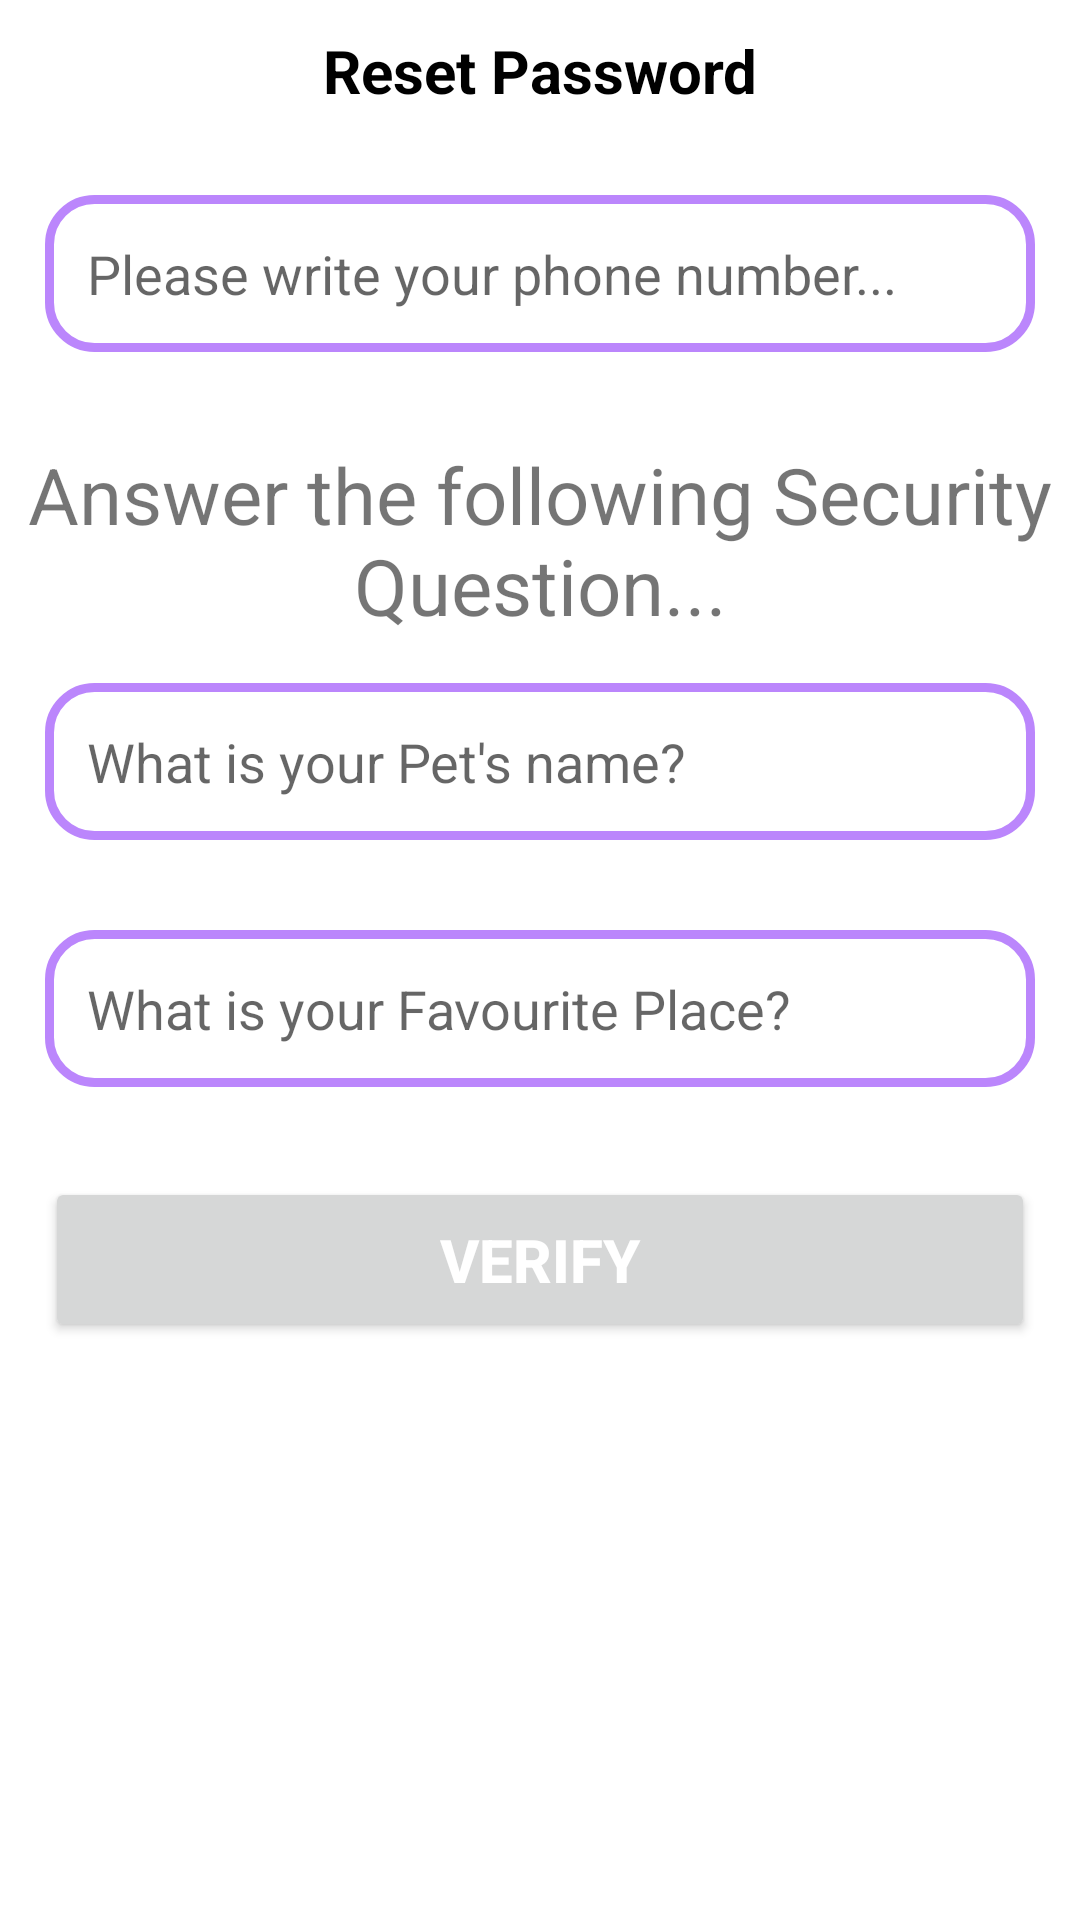

Write the Android layout XML for this screen, with the resource values it uses.
<!-- AndroidManifest.xml: application theme Theme.Aicte_App -->
<!-- res/layout/activity_user_reset_password.xml -->
<?xml version="1.0" encoding="utf-8"?>
<RelativeLayout
    xmlns:android="http://schemas.android.com/apk/res/android"
    xmlns:app="http://schemas.android.com/apk/res-auto"
    xmlns:tools="http://schemas.android.com/tools"
    android:layout_width="match_parent"
    android:layout_height="match_parent"
    tools:context=".UserResetPasswordActivity">

    <RelativeLayout
        android:id="@+id/relative123"
        android:layout_width="match_parent"
        android:layout_height="50dp"
        android:background="@color/white"
        android:layout_alignParentTop="true">

        <TextView
            android:id="@+id/page_Title"
            android:layout_width="match_parent"
            android:layout_height="wrap_content"
            android:layout_marginTop="10dp"
            android:text="@string/reset_password"
            android:textAlignment="center"
            android:textColor="@color/black"
            android:textSize="20sp"
            android:textStyle="bold" />
    </RelativeLayout>

    <EditText
        android:id="@+id/find_phone_number"
        android:layout_width="match_parent"
        android:layout_height="wrap_content"
        android:layout_below="@+id/relative123"
        android:layout_marginStart="15dp"
        android:layout_marginTop="15dp"
        android:layout_marginEnd="15dp"
        android:layout_marginBottom="15dp"
        android:background="@drawable/inputs_design"
        android:hint="Please write your phone number..."
        android:padding="14dp" />

    <TextView
        android:id="@+id/title_questions"
        android:layout_width="match_parent"
        android:layout_height="wrap_content"
        android:layout_below="@+id/find_phone_number"
        android:layout_marginTop="15dp"
        android:gravity="center"
        android:text="Answer the following Security Question..."
        android:textSize="26sp" />

    <EditText
        android:id="@+id/question_1"
        android:layout_width="match_parent"
        android:layout_height="wrap_content"
        android:layout_below="@id/title_questions"
        android:layout_marginStart="15dp"
        android:layout_marginTop="15dp"
        android:layout_marginEnd="15dp"
        android:layout_marginBottom="15dp"
        android:background="@drawable/inputs_design"
        android:hint="@string/what_is_your_pet_s_name"
        android:padding="14dp" />

    <EditText
        android:id="@+id/question_2"
        android:layout_width="match_parent"
        android:layout_height="wrap_content"
        android:layout_below="@+id/question_1"
        android:layout_marginStart="15dp"
        android:layout_marginTop="15dp"
        android:layout_marginEnd="15dp"
        android:layout_marginBottom="15dp"
        android:background="@drawable/inputs_design"
        android:hint="@string/what_is_your_favourite_place"
        android:padding="14dp" />

    <Button
        android:id="@+id/verify_btn"
        android:layout_width="match_parent"
        android:layout_height="wrap_content"
        android:layout_below="@+id/question_2"
        android:layout_marginStart="15dp"
        android:layout_marginTop="15dp"
        android:layout_marginEnd="15dp"
        android:layout_marginBottom="15dp"
        android:padding="14dp"
        android:text="Verify"
        android:textColor="@color/white"
        android:textSize="20sp"
        android:textStyle="bold" />
</RelativeLayout>
<!-- resources referenced by this layout -->
<resources>
  <color name="black">#FF000000</color>
  <color name="white">#FFFFFFFF</color>
  <!-- drawable inputs_design (drawable) -->
  <?xml version="1.0" encoding="utf-8"?>
  <shape xmlns:android="http://schemas.android.com/apk/res/android">
      <stroke
          android:color="@color/purple_200"
          android:width="3dp"></stroke>
  
      <corners
          android:radius="15dp"></corners>
  
  </shape>
  <string name="reset_password">Reset Password</string>
  <string name="what_is_your_favourite_place">What is your Favourite Place?</string>
  <string name="what_is_your_pet_s_name">What is your Pet\'s name?</string>
  <style name="Theme.Aicte_App" parent="Theme.MaterialComponents.DayNight.DarkActionBar">
          
          <item name="colorPrimary">@color/purple_500</item>
          <item name="colorPrimaryVariant">@color/purple_700</item>
          <item name="colorOnPrimary">@color/white</item>
          
          <item name="colorSecondary">@color/teal_200</item>
          <item name="colorSecondaryVariant">@color/teal_700</item>
          <item name="colorOnSecondary">@color/black</item>
          
          <item name="android:statusBarColor" tools:targetApi="l">?attr/colorPrimaryVariant</item>
          
      </style>
  <color name="purple_200">#FFBB86FC</color>
  <color name="purple_500">#3F85A5</color>
  <color name="purple_700">#0C080A</color>
  <color name="teal_200">#CDE9ED</color>
  <color name="teal_700">#FF018786</color>
</resources>
